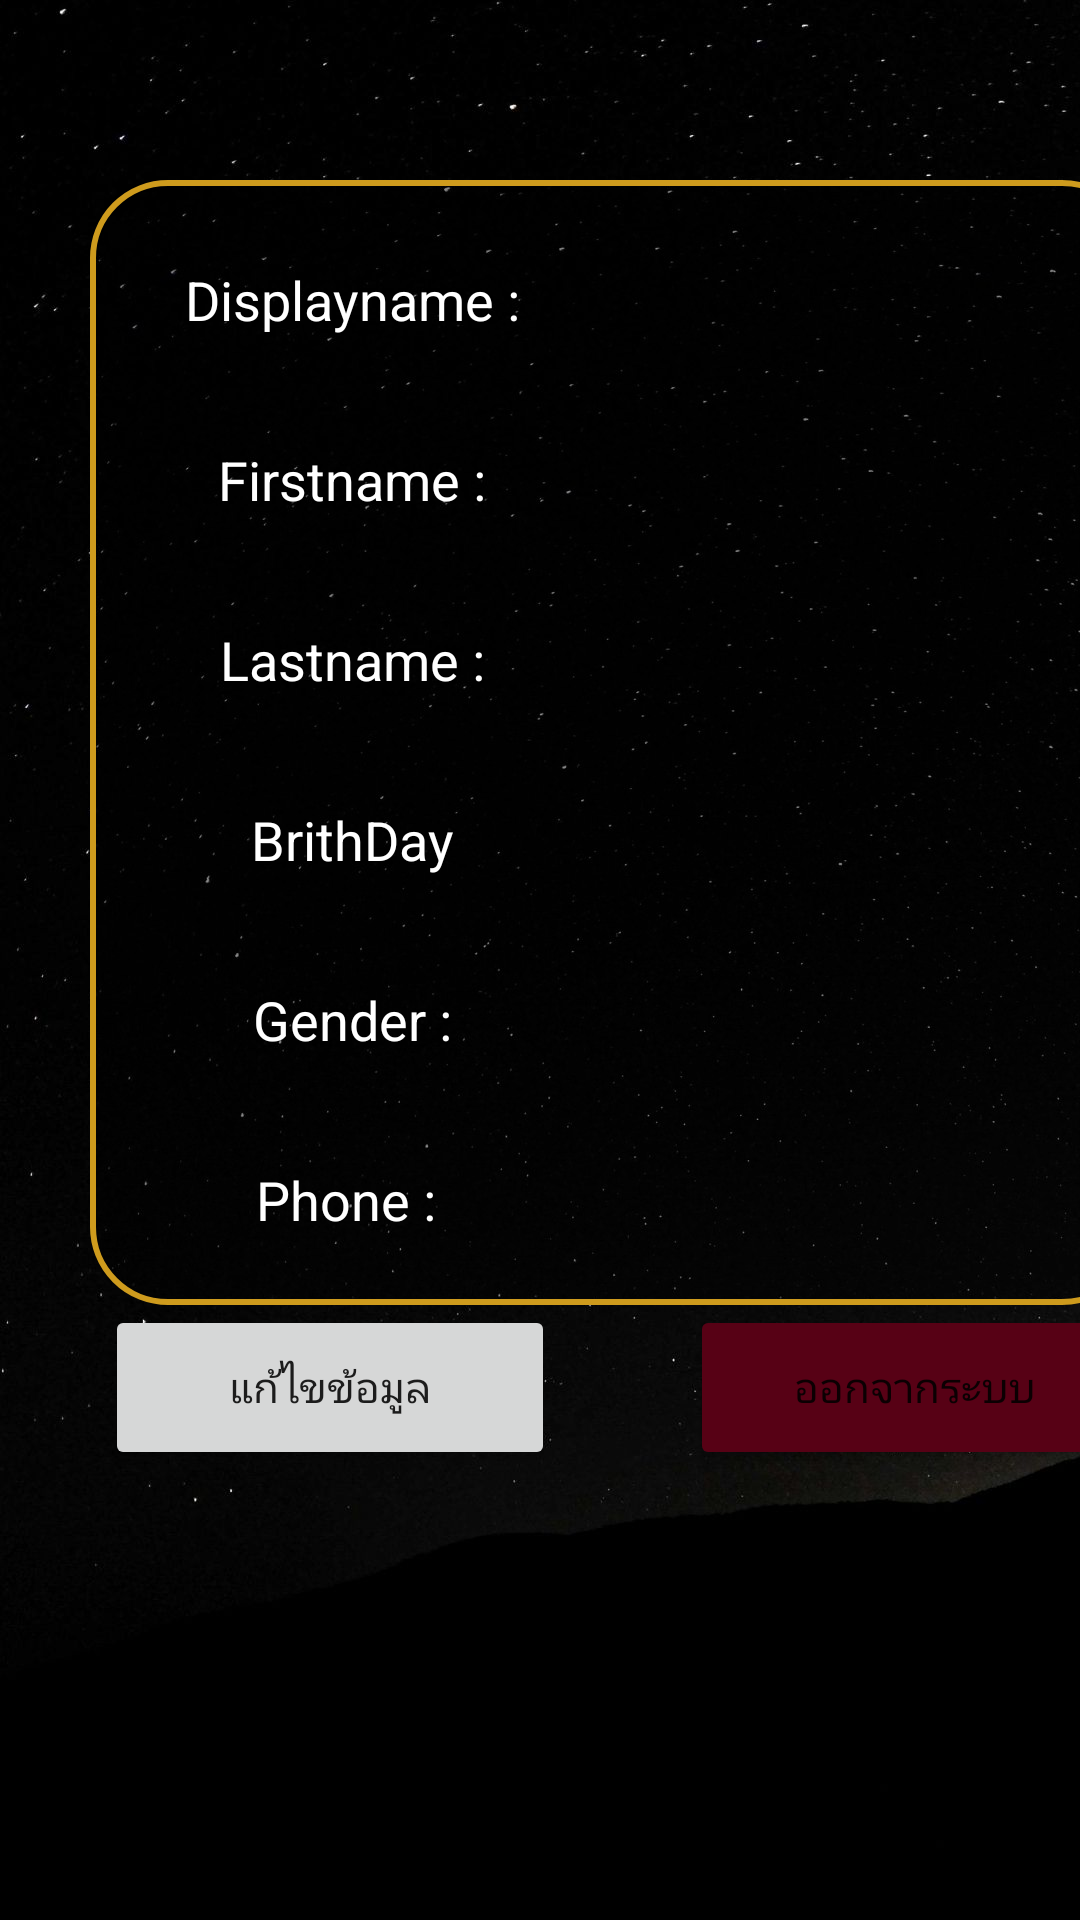

Reconstruct the res/layout file that produces this screen, plus the resources it refers to.
<!-- AndroidManifest.xml: application theme Theme.DuangDeeProject -->
<!-- res/layout/fragment_notifications.xml -->
<?xml version="1.0" encoding="utf-8"?>
<androidx.constraintlayout.widget.ConstraintLayout xmlns:android="http://schemas.android.com/apk/res/android"
    xmlns:app="http://schemas.android.com/apk/res-auto"
    xmlns:tools="http://schemas.android.com/tools"
    android:layout_width="match_parent"
    android:layout_height="match_parent"
    android:background="@drawable/bg"
    tools:context=".ui.notifications.NotificationsFragment">

    <LinearLayout
        android:layout_width="409dp"
        android:layout_height="729dp"
        android:orientation="vertical"
        tools:layout_editor_absoluteX="1dp"
        tools:layout_editor_absoluteY="1dp"
        tools:ignore="MissingConstraints">

        <ImageView
            android:id="@+id/imageView3"
            android:layout_width="match_parent"
            android:layout_height="wrap_content"
            android:layout_marginTop="30dp"
            tools:src="@tools:sample/avatars" />

        <LinearLayout
            android:layout_marginStart="30dp"
            android:layout_marginTop="30dp"
            android:layout_width="350dp"
            android:layout_height="375dp"
            android:background="@drawable/shape_otp1"

            android:orientation="vertical">


            <LinearLayout
                android:layout_width="match_parent"
                android:layout_marginTop="20dp"
                android:layout_height="40dp"
                android:orientation="horizontal">

                <TextView
                    android:id="@+id/textDisplayName"
                    android:layout_width="50dp"
                    android:layout_height="match_parent"
                    android:layout_weight="1"
                    android:text="Displayname :"
                    android:textColor="@color/white"
                    android:textSize="18sp"
                    android:gravity="center"/>



                <TextView
                    android:id="@+id/textNameuser"
                    android:layout_width="50dp"
                    android:layout_height="match_parent"
                    android:layout_weight="1"
                    android:text=""
                    android:textColor="@color/white"
                    android:textSize="18sp"/>
            </LinearLayout>
            <LinearLayout
                android:layout_width="match_parent"
                android:layout_marginTop="20dp"

                android:layout_height="40dp"
                android:orientation="horizontal">

                <TextView
                    android:id="@+id/textFirstName"
                    android:layout_width="50dp"
                    android:layout_height="match_parent"
                    android:layout_weight="1"
                    android:text="Firstname :"
                    android:textColor="@color/white"
                    android:textSize="18sp"
                    android:gravity="center"/>

                <TextView
                    android:id="@+id/textSurNameuser"
                    android:layout_width="50dp"
                    android:layout_height="match_parent"
                    android:layout_weight="1"
                    android:text=""
                    android:textColor="@color/white"
                    android:textSize="18sp"
                   />
            </LinearLayout>
            <LinearLayout
                android:layout_width="match_parent"
                android:layout_marginTop="20dp"
                android:layout_height="40dp"
                android:orientation="horizontal">

                <TextView
                    android:id="@+id/textLastName"
                    android:layout_width="50dp"
                    android:layout_height="match_parent"
                    android:layout_weight="1"
                    android:text="Lastname :"
                    android:textColor="@color/white"
                    android:textSize="18sp"
                    android:gravity="center"/>

                <TextView
                    android:id="@+id/textBrithDayuser"
                    android:layout_width="50dp"
                    android:layout_height="match_parent"
                    android:layout_weight="1"
                    android:text=""
                    android:textColor="@color/white"
                    android:textSize="18sp"/>
            </LinearLayout>
            <LinearLayout
                android:layout_width="match_parent"
                android:layout_marginTop="20dp"

                android:layout_height="40dp"
                android:orientation="horizontal">

                <TextView
                    android:id="@+id/textBrithDay"
                    android:layout_width="50dp"
                    android:layout_height="match_parent"
                    android:layout_weight="1"
                    android:text="BrithDay"
                    android:textColor="@color/white"
                    android:textSize="18sp"
                    android:gravity="center"/>

                <TextView
                    android:id="@+id/textGenderuser"
                    android:layout_width="50dp"
                    android:layout_height="match_parent"
                    android:layout_weight="1"
                    android:text="" />
            </LinearLayout>
            <LinearLayout
                android:layout_width="match_parent"
                android:layout_marginTop="20dp"

                android:layout_height="40dp"
                android:orientation="horizontal">

                <TextView
                    android:id="@+id/textGender"
                    android:layout_width="50dp"
                    android:layout_height="match_parent"
                    android:layout_weight="1"
                    android:text="Gender :"
                    android:textColor="@color/white"
                    android:textSize="18sp"
                    android:gravity="center"/>

                <TextView
                    android:id="@+id/textPhoneuser"
                    android:layout_width="50dp"
                    android:layout_height="match_parent"
                    android:layout_weight="1"
                    android:text=""
                    android:textColor="@color/white"
                    android:textSize="18sp"/>
            </LinearLayout>
            <LinearLayout
                android:layout_width="match_parent"
                android:layout_marginTop="20dp"
                android:layout_height="40dp"
                android:orientation="horizontal">

                <TextView
                    android:id="@+id/textPhone"
                    android:layout_width="50dp"
                    android:layout_height="match_parent"
                    android:layout_weight="1"
                    android:text="Phone : "
                    android:textColor="@color/white"
                    android:textSize="18sp"
                    android:gravity="center"/>

                <TextView
                    android:id="@+id/TextEmailuser"
                    android:layout_width="50dp"
                    android:layout_height="match_parent"
                    android:layout_weight="1"
                    android:text=""
                    android:textColor="@color/white"
                    android:textSize="18sp"/>
            </LinearLayout>
        </LinearLayout>

        <LinearLayout
            android:layout_width="match_parent"
            android:layout_height="55dp"
            android:orientation="vertical">

            <LinearLayout
                android:layout_width="match_parent"
                android:layout_height="match_parent"
                android:orientation="horizontal">

                <Button
                    android:id="@+id/btnEdit"
                    android:layout_width="150dp"
                    android:layout_height="match_parent"
                    android:layout_marginStart="35dp"
                    android:layout_marginEnd="45dp"
                    android:text="แก้ไขข้อมูล"
                    app:cornerRadius="20dp" />

                <Button
                    android:id="@+id/btnLogout"
                    android:layout_width="150dp"
                    android:layout_height="55dp"
                    android:layout_marginEnd="35dp"
                    android:backgroundTint="#570115"
                    android:text="ออกจากระบบ"
                    app:cornerRadius="20dp" />

            </LinearLayout>
        </LinearLayout>

    </LinearLayout>
</androidx.constraintlayout.widget.ConstraintLayout>
<!-- resources referenced by this layout -->
<resources>
  <color name="white">#FFFFFF</color>
  <!-- drawable bg: jpg bitmap (drawable, 112622 bytes) -->
  <!-- drawable shape_otp1 (drawable) -->
  <?xml version="1.0" encoding="utf-8"?>
  <shape xmlns:android="http://schemas.android.com/apk/res/android">
      <corners android:radius="25dp"/>
      <stroke android:width="2dp" android:color="@color/gold"/>
      <solid android:color="#74000000"/>
  
  </shape>
  <style name="Theme.DuangDeeProject" parent="Theme.MaterialComponents.DayNight.NoActionBar">"&gt;
          
          <item name="colorPrimary">@color/black</item>
          <item name="colorPrimaryVariant">@color/white</item>
          <item name="colorOnPrimary">@color/white</item>
          
          <item name="colorSecondary">@color/teal_200</item>
          <item name="colorSecondaryVariant">@color/teal_700</item>
          <item name="colorOnSecondary">@color/black</item>
          
          <item name="android:statusBarColor">?attr/colorPrimaryVariant</item>
          
          <item name="fontFamily">@font/giraffe_font</item>
      </style>
  <color name="gold">#CE9B1D</color>
  <color name="black">#FF000000</color>
  <color name="teal_200">#FF03DAC5</color>
  <color name="teal_700">#FF018786</color>
</resources>
